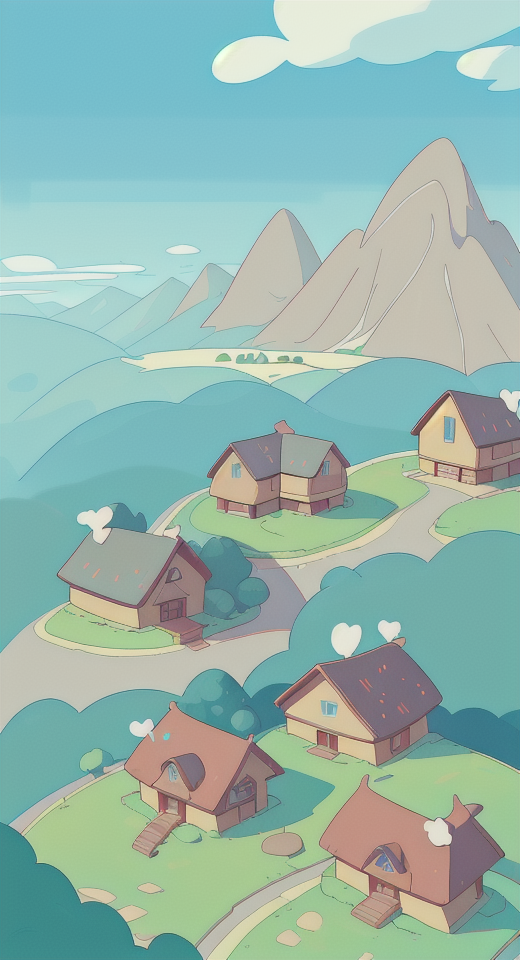
Generation parameters embedded in this image by AUTOMATIC1111 Stable Diffusion web UI or a fork of it (Forge, ...) (PNG 'parameters' text chunk):
cartoon landscape, clear sky, mountain village
Steps: 50, Sampler: Euler a, CFG scale: 7.5, Seed: 645654, Size: 520x960, Model hash: aeb953ac1a, Model: manmaruMix_v20, Version: v1.5.1